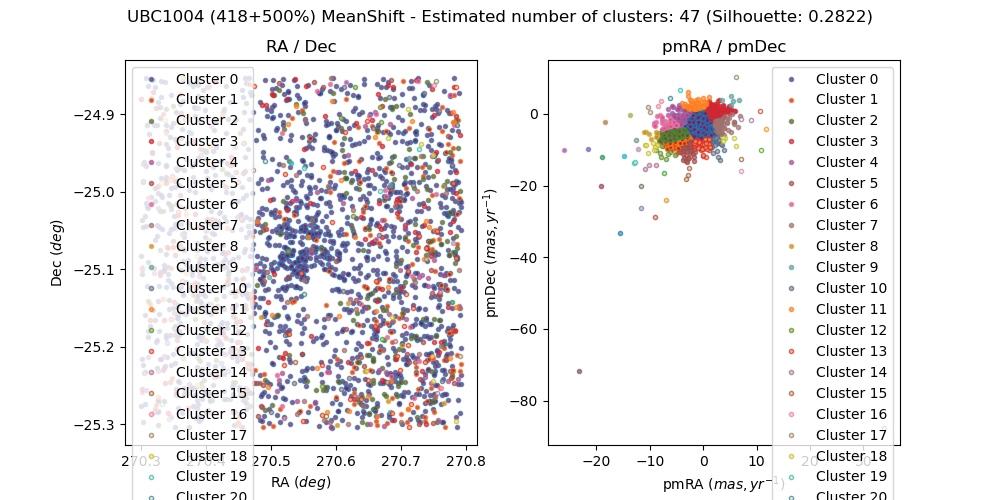

Data behind this chart, as committed beside it:
, source_id, ra, dec, pmra, pmdec, parallax, group, member, in_range
0, 4065913258460916608, 270.7, -25.06, -1.49, -8.578, -1.944, 13, False, 
1, 4065908310623412480, 270.8, -25.18, -1.108, 1.257, -0.2157, 0, False, 
2, 4065718129547756160, 270.8, -25.3, -1.757, -7.9, -0.1287, 5, False, 
3, 4065929888568736896, 270.4, -24.91, 0.4976, -4.54, 0.1272, 0, False, 
4, 4065976647852750592, 270.4, -24.9, -0.01087, -3.539, -0.1291, 0, False, 
5, 4065718060803477632, 270.8, -25.3, -6.029, -4.007, 0.2543, 2, False, 
6, 4065907657818187648, 270.7, -25.18, -0.9033, -2.383, 0.3436, 0, True, 
7, 4065931018121095424, 270.6, -24.86, -5.129, -2.691, -0.8161, 6, False, 
8, 4064427818233120896, 270.3, -25.02, -2.835, -5.548, 0.5387, 0, False, 
9, 4065920680131965952, 270.7, -24.96, 0.4879, 0.2755, -0.37, 0, False, 
10, 4065920572760058368, 270.8, -24.95, -4.106, -7.853, 0.6278, 1, False, 
11, 4065907967055825536, 270.7, -25.17, -1.048, -2.271, 0.3756, 0, True, 
12, 4065914770256995840, 270.7, -24.97, -3.895, -6.486, 0.121, 1, False, 
13, 4064408675557316096, 270.6, -25.24, -4.115, -5.98, -0.0003815, 2, False, 
14, 4064409057814620544, 270.6, -25.23, -1.332, 1.373, 0.1236, 11, False, 
15, 4065920538400310656, 270.8, -24.96, -3.655, -12.33, 0.2281, 5, False, 
16, 4065908031452895744, 270.7, -25.16, -1.145, -2.485, 0.3652, 0, True, 
17, 4064428123162271744, 270.3, -24.99, -10.94, -8.551, 0.9286, 18, False, 
18, 4065976549087689856, 270.4, -24.92, -0.8237, -1.589, 0.2357, 0, False, 
19, 4064421255520253696, 270.3, -25.16, -1.669, -7.854, 1.428, 13, False, 
20, 4065908104493873664, 270.7, -25.15, -0.8216, -2.442, 0.3714, 0, True, 
21, 4065907039313306752, 270.8, -25.18, -0.8525, -4.055, 1.159, 0, False, 
22, 4065929918609330560, 270.5, -24.9, -1.319, -3.241, -0.09854, 0, False, 
23, 4065910200439014656, 270.8, -25.08, 1.446, -4.141, 2.651, 0, False, 
24, 4065932431162680192, 270.7, -24.93, -0.7111, -1.967, 0.5016, 0, False, 
25, 4065718885462097664, 270.8, -25.24, -3.981, -7.561, -0.8972, 1, False, 
26, 4064423141008040704, 270.4, -25.12, -1.549, -3.361, -0.5221, 0, False, 
27, 4065929785466358016, 270.4, -24.92, -0.2059, -2.562, 0.05298, 0, False, 
28, 4065909543281467008, 270.8, -25.12, -0.908, -2.27, 0.3513, 0, True, 
29, 4065929407512432512, 270.4, -24.97, -0.8985, -2.487, 0.9642, 0, False, 
30, 4064404728486949120, 270.6, -25.3, -5.035, -4.141, 0.05806, 2, False, 
31, 4064407850931447424, 270.4, -25.26, -1.787, -2.199, 0.4687, 0, False, 
32, 4064408400674264064, 270.4, -25.21, -1.668, -4.093, 0.9734, 0, False, 
33, 4065911025072967424, 270.7, -25.14, 1.576, -0.4604, 0.655, 3, False, 
34, 4064420602680016640, 270.3, -25.23, -0.7011, -7.543, -0.02222, 13, False, 
35, 4064405789333977856, 270.6, -25.27, 1.321, -0.04676, 0.1963, 3, False, 
36, 4064406201656216576, 270.6, -25.22, -2.705, -0.1186, -0.02624, 0, False, 
37, 4064405793639133312, 270.6, -25.26, -2.589, -5.465, -0.335, 0, False, 
38, 4065919580625074688, 270.8, -24.99, -10.63, -4.985, -4.405, 8, False, 
39, 4065909719401636864, 270.7, -25.1, -0.8442, -2.54, 0.3647, 0, True, 
40, 4064408095739623680, 270.5, -25.26, -2.312, -5.375, 0.4827, 0, False, 
41, 4065928789037226752, 270.5, -24.96, 33.83, -87.49, 5.467, 20, False, 
42, 4065909989958173312, 270.8, -25.08, -0.9558, -2.472, 0.3948, 0, True, 
43, 4065921191233447040, 270.8, -24.92, -3.114, -4.902, 0.4291, 0, False, 
44, 4064423179667913856, 270.4, -25.11, -3.49, -3.18, 2.883, 0, False, 
45, 4065924150468939648, 270.5, -25.05, -1.2, -1.635, 0.09257, 0, False, 
46, 4065906730075196032, 270.8, -25.21, -1.228, -4.556, 0.1086, 0, False, 
47, 4065934011711566592, 270.6, -24.85, -0.1938, -2.503, 0.4383, 0, False, 
48, 4064406888849826048, 270.5, -25.3, -5.72, -7.855, -0.8155, 1, False, 
49, 4065910475316744960, 270.6, -25.18, -1.083, -2.396, 0.3828, 0, True, 
50, 4065932706040729088, 270.7, -24.93, -2.167, -3.56, -0.3324, 0, False, 
51, 4065913430231723648, 270.8, -25.03, -0.1876, -3.183, -1.038, 0, False, 
52, 4065910509676489088, 270.6, -25.18, -0.8545, -2.405, 0.4365, 0, True, 
53, 4065933530700732032, 270.7, -24.9, -5.862, 0.2858, 0.3504, 4, False, 
54, 4064421255517488896, 270.4, -25.18, -5.857, -2.379, 2.788, 6, False, 
55, 4065910509676489728, 270.6, -25.18, -0.877, -2.459, 0.3991, 0, True, 
56, 4064407064944677376, 270.5, -25.28, 0.8508, -1.799, 0.1079, 0, False, 
57, 4065910647115448832, 270.6, -25.16, -0.889, -2.355, 0.4096, 0, True, 
58, 4065718537503489280, 270.7, -25.24, -8.648, -8.719, 0.8759, 18, False, 
59, 4064405789339351424, 270.6, -25.26, -3.279, -6.57, -0.4421, 1, False, 
... 2,448 more rows
